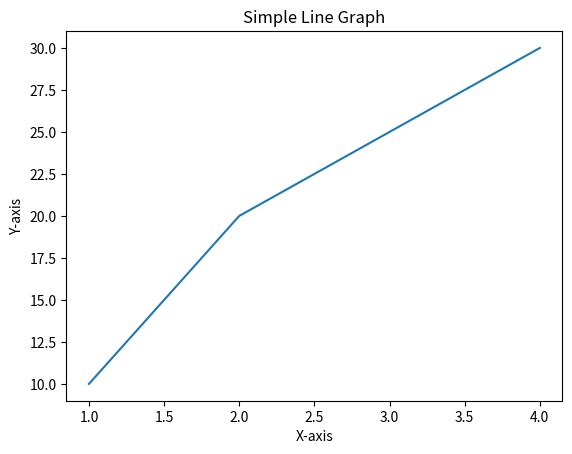

Write Python code to recreate this figure.
import matplotlib.pyplot as plt



x = [1, 2, 3, 4]
y = [10, 20, 25, 30]
plt.Color = 'red'
plt.lineWidth = 3

plt.plot(x, y)


plt.xlabel('X-axis')
plt.ylabel('Y-axis')
plt.title('Simple Line Graph')
plt.show()

# plt.plot([1,2,3,4],[10, 20, 25, 30], color = 'lightblue', linewidth = 3)
# plt.xlim(0.5, 4.5)
# plt.show()
